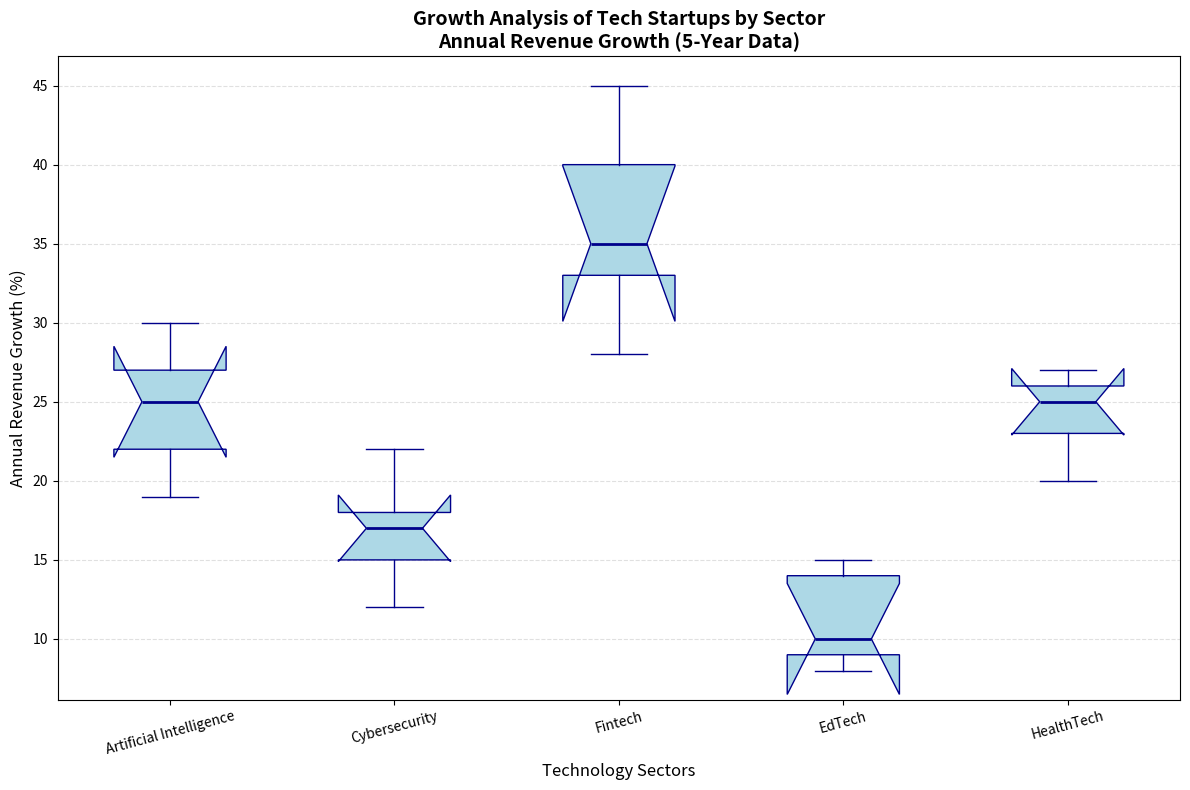

The script that saved this image:
import matplotlib.pyplot as plt
import numpy as np

sectors = ['Artificial Intelligence', 'Cybersecurity', 'Fintech', 'EdTech', 'HealthTech']

ai_growth = [22, 27, 19, 25, 30]
cyber_growth = [12, 18, 15, 22, 17]
fintech_growth = [35, 28, 40, 33, 45]
edtech_growth = [8, 15, 10, 14, 9]
healthtech_growth = [25, 23, 20, 26, 27]

growth_data = [ai_growth, cyber_growth, fintech_growth, edtech_growth, healthtech_growth]

fig, ax = plt.subplots(figsize=(12, 8))

bp = ax.boxplot(growth_data, vert=True, notch=True, patch_artist=True,
                labels=sectors, 
                boxprops=dict(facecolor='lightblue', color='darkblue'),
                whiskerprops=dict(color='darkblue'),
                capprops=dict(color='darkblue'),
                medianprops=dict(color='darkblue', linewidth=2),
                flierprops=dict(marker='o', color='darkblue', markersize=8, alpha=0.5))

ax.set_title('Growth Analysis of Tech Startups by Sector\nAnnual Revenue Growth (5-Year Data)', fontsize=14, fontweight='bold')
ax.set_ylabel('Annual Revenue Growth (%)', fontsize=12)
ax.set_xlabel('Technology Sectors', fontsize=12)

ax.yaxis.grid(True, linestyle='--', which='major', color='lightgrey', alpha=0.7)

plt.xticks(rotation=15)
plt.tight_layout()
plt.show()
